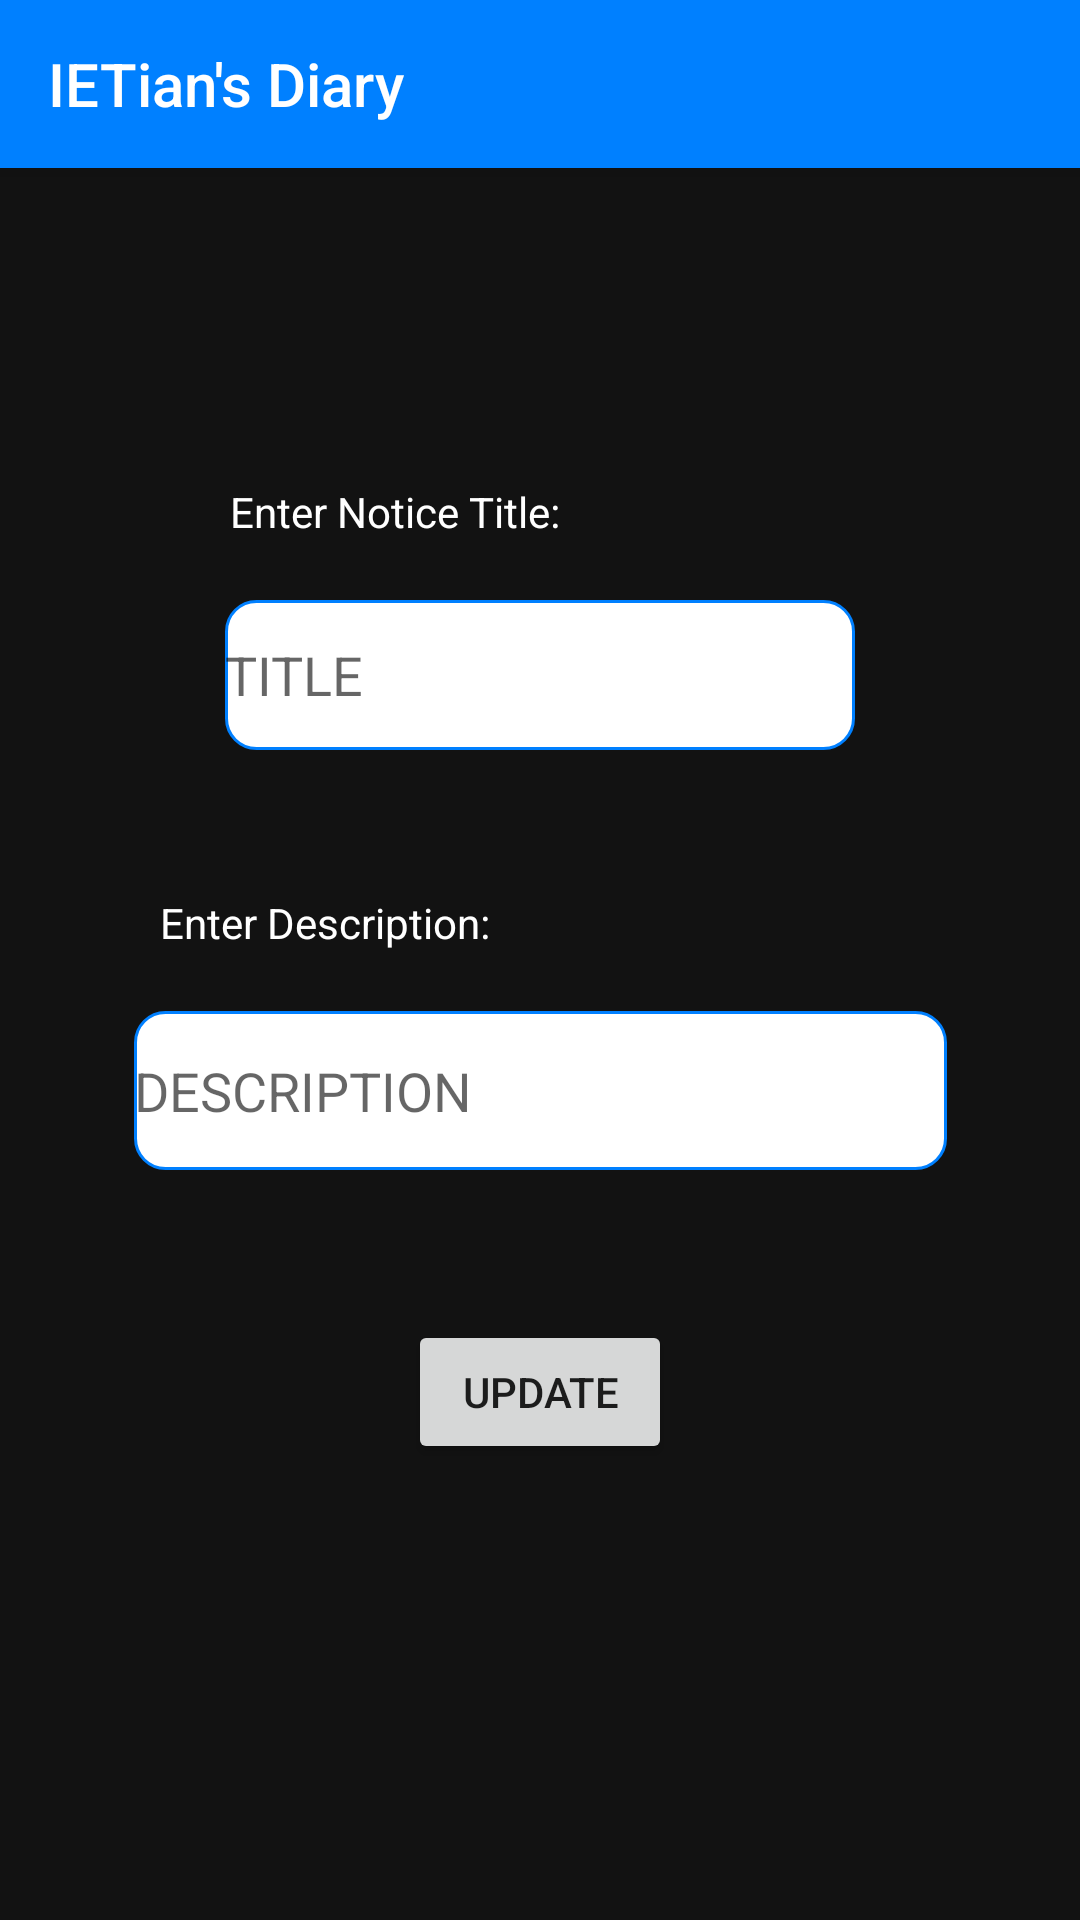

This screen was rendered from an Android layout file. Write that file and the resources it references.
<!-- AndroidManifest.xml: application theme AppTheme -->
<!-- res/layout/activity_notices.xml -->
<?xml version="1.0" encoding="utf-8"?>
<android.support.constraint.ConstraintLayout xmlns:android="http://schemas.android.com/apk/res/android"
    xmlns:app="http://schemas.android.com/apk/res-auto"
    xmlns:tools="http://schemas.android.com/tools"
    android:layout_width="match_parent"
    android:layout_height="match_parent"
    android:background="#121212"
    tools:context=".Cursor_activities.notice.Recycler_view__"
    >
    <include
        layout="@layout/toolbar"/>

    <EditText
        android:id="@+id/et"
        android:layout_width="wrap_content"
        android:layout_height="50dp"
        android:layout_marginStart="8dp"
        android:layout_marginTop="200dp"
        android:layout_marginEnd="8dp"
        android:background="@drawable/border"
        android:ems="10"
        android:hint="TITLE"
        android:inputType="textPersonName"

        android:textColorLink="@color/colorPrimary"
        android:textCursorDrawable="@color/colorPrimary"
        app:layout_constraintEnd_toEndOf="parent"
        app:layout_constraintStart_toStartOf="parent"
        app:layout_constraintTop_toTopOf="parent" />

    <TextView
        android:id="@+id/textView6"
        android:layout_width="wrap_content"
        android:layout_height="wrap_content"
        android:layout_marginStart="8dp"
        android:layout_marginEnd="105dp"
        android:layout_marginBottom="20dp"
        android:text="Enter Notice Title:"
        android:textColor="#fff"
        app:layout_constraintBottom_toTopOf="@+id/et"
        app:layout_constraintEnd_toEndOf="parent"
        app:layout_constraintStart_toStartOf="parent" />

    <EditText
        android:id="@+id/etd"
        android:layout_width="271dp"
        android:layout_height="53dp"
        android:layout_marginStart="8dp"
        android:layout_marginTop="20dp"
        android:layout_marginEnd="8dp"
        android:background="@drawable/border"

        android:ems="10"
        android:hint="DESCRIPTION"
        android:inputType=""
        android:textColorLink="#121212"
        android:textCursorDrawable="@color/colorPrimary"
        app:layout_constraintEnd_toEndOf="parent"
        app:layout_constraintStart_toStartOf="parent"
        app:layout_constraintTop_toBottomOf="@+id/textView7" />

    <TextView
        android:id="@+id/textView7"
        android:layout_width="wrap_content"
        android:layout_height="wrap_content"
        android:layout_marginStart="8dp"
        android:layout_marginTop="48dp"
        android:layout_marginEnd="105dp"
        android:text="Enter Description: "
        android:textColor="#fff"
        app:layout_constraintEnd_toEndOf="parent"
        app:layout_constraintHorizontal_bias="0.34"
        app:layout_constraintStart_toStartOf="parent"
        app:layout_constraintTop_toBottomOf="@+id/et" />

    <Button
        android:id="@+id/upld_notices"
        android:layout_width="wrap_content"
        android:layout_height="wrap_content"
        android:layout_marginStart="8dp"
        android:layout_marginTop="50dp"
        android:layout_marginEnd="8dp"
        android:text="Update"
        app:layout_constraintEnd_toEndOf="parent"
        app:layout_constraintStart_toStartOf="parent"
        app:layout_constraintTop_toBottomOf="@+id/etd" />

</android.support.constraint.ConstraintLayout>
<!-- res/layout/toolbar.xml (included above) -->
<?xml version="1.0" encoding="utf-8"?>
<android.support.v7.widget.Toolbar xmlns:android="http://schemas.android.com/apk/res/android"
    xmlns:app="http://schemas.android.com/apk/res-auto"
    android:id="@+id/toolbar"
    android:layout_width="match_parent"
    android:layout_height="?attr/actionBarSize"
    android:background="@color/colorPrimary"
    app:titleTextColor="#ffff"
    app:title="@string/app_name"

    android:theme="@style/Theme.AppCompat.Light.DarkActionBar"
    android:elevation="4dp">

</android.support.v7.widget.Toolbar>
<!-- resources referenced by this layout -->
<resources>
  <color name="colorPrimary">#0080ff</color>
  <!-- drawable border (drawable) -->
  <?xml version="1.0" encoding="UTF-8"?>
  <shape xmlns:android= "http://schemas.android.com/apk/res/android"
      android:shape="rectangle"
  
      >
      <solid android:color="#ffff" />
      <stroke android:width="1dp" android:color="@color/colorPrimary"
          />
      <corners android:radius="10dp"/>
  </shape>
  <string name="app_name">IETian\'s Diary</string>
  <style name="AppTheme" parent="Theme.AppCompat.Light.NoActionBar">
          
          <item name="windowNoTitle">true</item>
          <item name="windowActionBar">false</item>
          <item name="colorPrimary">@color/colorPrimary</item>
          <item name="colorPrimaryDark">@color/colorPrimaryDark</item>
          <item name="colorAccent">@color/colorAccent</item>
      </style>
  <color name="colorPrimaryDark">#0080ff</color>
  <color name="colorAccent">#0080ff</color>
</resources>
